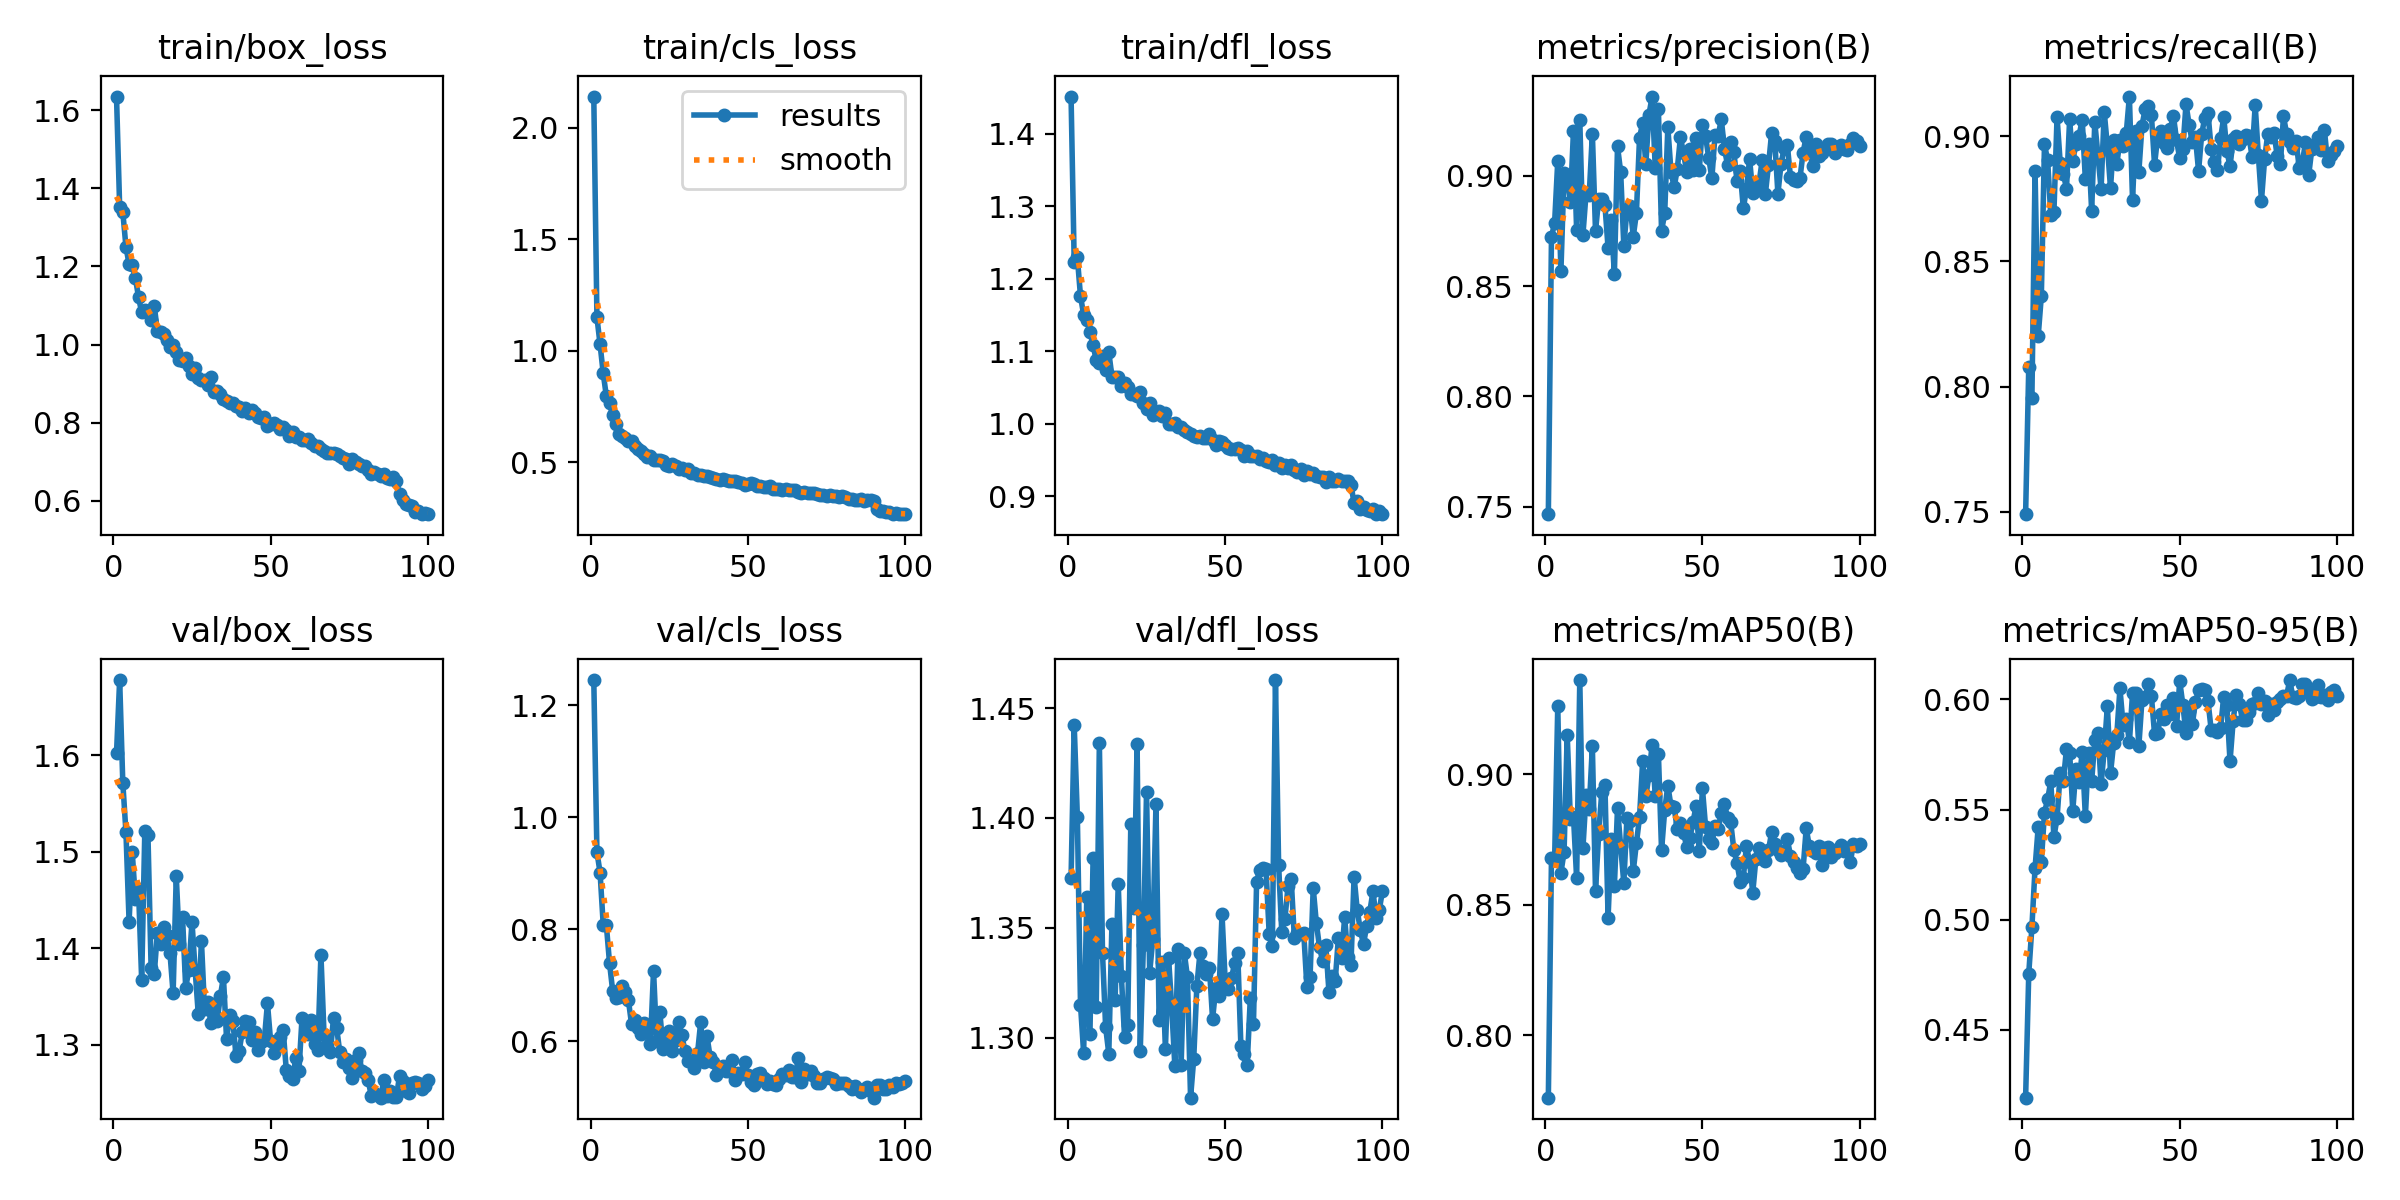

The file beside this chart, header and first rows:
epoch, time, train/box_loss, train/cls_loss, train/dfl_loss, metrics/precision(B), metrics/recall(B), metrics/mAP50(B), metrics/mAP50-95(B), val/box_loss, val/cls_loss, val/dfl_loss, lr/pg0, lr/pg1, lr/pg2
1, 62.3, 1.635, 2.139, 1.451, 0.7467, 0.749, 0.7761, 0.4191, 1.602, 1.245, 1.373, 0.0004156, 0.0004156, 0.0004156
2, 107.5, 1.353, 1.15, 1.223, 0.8721, 0.8079, 0.8678, 0.4755, 1.678, 0.9379, 1.442, 0.000824, 0.000824, 0.000824
3, 153.1, 1.34, 1.028, 1.229, 0.8788, 0.7956, 0.8672, 0.4966, 1.572, 0.901, 1.401, 0.001224, 0.001224, 0.001224
4, 197.8, 1.25, 0.8981, 1.176, 0.9067, 0.8861, 0.9262, 0.5233, 1.52, 0.8078, 1.315, 0.001213, 0.001213, 0.001213
5, 241.8, 1.206, 0.7948, 1.15, 0.8567, 0.8201, 0.8622, 0.542, 1.427, 0.8069, 1.293, 0.0012, 0.0012, 0.0012
6, 287.4, 1.204, 0.7639, 1.143, 0.901, 0.8362, 0.87, 0.5264, 1.5, 0.7399, 1.364, 0.001188, 0.001188, 0.001188
7, 332.5, 1.171, 0.7103, 1.127, 0.8988, 0.8967, 0.9151, 0.5486, 1.451, 0.6898, 1.301, 0.001176, 0.001176, 0.001176
8, 377.8, 1.121, 0.6688, 1.109, 0.888, 0.8905, 0.8828, 0.5546, 1.461, 0.6765, 1.382, 0.001163, 0.001163, 0.001163
9, 423.1, 1.082, 0.6258, 1.088, 0.9204, 0.8687, 0.8837, 0.5628, 1.367, 0.6786, 1.314, 0.001151, 0.001151, 0.001151
10, 467.8, 1.089, 0.6153, 1.083, 0.8752, 0.8697, 0.86, 0.5375, 1.521, 0.6987, 1.434, 0.001139, 0.001139, 0.001139
11, 512.1, 1.086, 0.6064, 1.093, 0.9252, 0.9076, 0.936, 0.5461, 1.517, 0.6878, 1.338, 0.001126, 0.001126, 0.001126
12, 556.2, 1.062, 0.594, 1.075, 0.8732, 0.8894, 0.8716, 0.5666, 1.38, 0.6732, 1.305, 0.001114, 0.001114, 0.001114
13, 600.3, 1.1, 0.5954, 1.099, 0.8921, 0.8851, 0.892, 0.5631, 1.374, 0.6308, 1.293, 0.001102, 0.001102, 0.001102
14, 644.8, 1.034, 0.5715, 1.065, 0.8913, 0.8791, 0.8868, 0.5775, 1.416, 0.6375, 1.352, 0.001089, 0.001089, 0.001089
15, 691.3, 1.031, 0.558, 1.065, 0.919, 0.9068, 0.9107, 0.5759, 1.404, 0.623, 1.317, 0.001077, 0.001077, 0.001077
16, 738.8, 1.027, 0.5493, 1.065, 0.875, 0.8901, 0.8552, 0.5495, 1.422, 0.6122, 1.37, 0.001064, 0.001064, 0.001064
17, 783.4, 1.013, 0.5373, 1.052, 0.8894, 0.897, 0.8769, 0.5684, 1.413, 0.6325, 1.328, 0.001052, 0.001052, 0.001052
18, 827.4, 0.9948, 0.5218, 1.057, 0.8895, 0.9002, 0.8932, 0.5626, 1.395, 0.6206, 1.3, 0.00104, 0.00104, 0.00104
19, 872.5, 0.9993, 0.5292, 1.05, 0.8868, 0.9066, 0.8956, 0.5761, 1.353, 0.5942, 1.306, 0.001027, 0.001027, 0.001027
20, 917.4, 0.98, 0.5091, 1.041, 0.8672, 0.8828, 0.8449, 0.5469, 1.475, 0.7259, 1.397, 0.001015, 0.001015, 0.001015
21, 962.3, 0.9608, 0.5109, 1.041, 0.8801, 0.8968, 0.8751, 0.5759, 1.404, 0.6001, 1.359, 0.001002, 0.001002, 0.001002
22, 1007, 0.959, 0.5115, 1.039, 0.8552, 0.8702, 0.857, 0.5628, 1.432, 0.6527, 1.434, 0.0009901, 0.0009901, 0.0009901
23, 1051, 0.9667, 0.5062, 1.044, 0.9133, 0.9056, 0.8869, 0.5814, 1.359, 0.5867, 1.294, 0.0009778, 0.0009778, 0.0009778
24, 1096, 0.9445, 0.486, 1.029, 0.9016, 0.8924, 0.8723, 0.5849, 1.377, 0.6032, 1.342, 0.0009654, 0.0009654, 0.0009654
25, 1141, 0.9261, 0.4815, 1.021, 0.8683, 0.879, 0.8583, 0.5615, 1.427, 0.6187, 1.412, 0.000953, 0.000953, 0.000953
26, 1186, 0.9391, 0.4908, 1.028, 0.8844, 0.9097, 0.8833, 0.5769, 1.377, 0.5825, 1.33, 0.0009406, 0.0009406, 0.0009406
27, 1230, 0.915, 0.4821, 1.012, 0.8865, 0.896, 0.8821, 0.5969, 1.331, 0.6014, 1.345, 0.0009283, 0.0009283, 0.0009283
28, 1275, 0.9106, 0.4686, 1.014, 0.8724, 0.8794, 0.8628, 0.5665, 1.408, 0.634, 1.406, 0.0009159, 0.0009159, 0.0009159
29, 1320, 0.9095, 0.4731, 1.017, 0.8829, 0.8984, 0.8735, 0.5803, 1.336, 0.6114, 1.308, 0.0009035, 0.0009035, 0.0009035
30, 1366, 0.8967, 0.4654, 1.011, 0.9172, 0.8889, 0.8835, 0.5839, 1.344, 0.5815, 1.335, 0.0008911, 0.0008911, 0.0008911
31, 1413, 0.9177, 0.4694, 1.015, 0.924, 0.8985, 0.9051, 0.605, 1.322, 0.5637, 1.295, 0.0008787, 0.0008787, 0.0008787
32, 1459, 0.8781, 0.453, 1, 0.9054, 0.8962, 0.8915, 0.5884, 1.342, 0.5639, 1.336, 0.0008664, 0.0008664, 0.0008664
33, 1505, 0.881, 0.4532, 0.9997, 0.9276, 0.9012, 0.8994, 0.5914, 1.324, 0.5527, 1.314, 0.000854, 0.000854, 0.000854
34, 1552, 0.8744, 0.4436, 1.001, 0.9359, 0.9159, 0.9113, 0.5806, 1.35, 0.5785, 1.287, 0.0008416, 0.0008416, 0.0008416
35, 1596, 0.862, 0.4435, 0.996, 0.9035, 0.8747, 0.8915, 0.6027, 1.37, 0.6343, 1.34, 0.0008293, 0.0008293, 0.0008293
36, 1641, 0.8562, 0.4357, 0.9957, 0.9301, 0.9023, 0.9079, 0.6031, 1.305, 0.5631, 1.287, 0.0008169, 0.0008169, 0.0008169
37, 1685, 0.8515, 0.4358, 0.9916, 0.8749, 0.8857, 0.8708, 0.5788, 1.33, 0.6092, 1.339, 0.0008045, 0.0008045, 0.0008045
38, 1729, 0.8511, 0.4336, 0.9894, 0.883, 0.9043, 0.8861, 0.5998, 1.324, 0.5711, 1.328, 0.0007921, 0.0007921, 0.0007921
39, 1773, 0.8435, 0.4298, 0.9861, 0.9218, 0.9108, 0.8955, 0.601, 1.288, 0.5634, 1.273, 0.0007797, 0.0007797, 0.0007797
40, 1817, 0.8403, 0.4258, 0.9837, 0.9019, 0.912, 0.8877, 0.6072, 1.293, 0.5387, 1.29, 0.0007674, 0.0007674, 0.0007674
41, 1861, 0.8306, 0.4212, 0.9815, 0.8948, 0.9085, 0.8873, 0.6015, 1.313, 0.5494, 1.323, 0.000755, 0.000755, 0.000755
42, 1905, 0.8366, 0.4248, 0.9827, 0.9029, 0.8886, 0.8789, 0.5844, 1.324, 0.5547, 1.339, 0.0007426, 0.0007426, 0.0007426
43, 1951, 0.8245, 0.4187, 0.9799, 0.9174, 0.9001, 0.8814, 0.5847, 1.323, 0.5464, 1.333, 0.0007302, 0.0007302, 0.0007302
44, 1995, 0.8333, 0.4159, 0.9812, 0.9103, 0.9022, 0.8776, 0.5935, 1.305, 0.5464, 1.329, 0.0007179, 0.0007179, 0.0007179
45, 2039, 0.8238, 0.4171, 0.9861, 0.9016, 0.8973, 0.872, 0.5911, 1.313, 0.5659, 1.332, 0.0007055, 0.0007055, 0.0007055
46, 2083, 0.8137, 0.4149, 0.9775, 0.9123, 0.8953, 0.8755, 0.5973, 1.294, 0.5313, 1.308, 0.0006931, 0.0006931, 0.0006931
47, 2128, 0.8132, 0.4097, 0.9714, 0.9028, 0.9029, 0.8816, 0.5932, 1.303, 0.5437, 1.322, 0.0006808, 0.0006808, 0.0006808
48, 2172, 0.8136, 0.406, 0.9769, 0.917, 0.9082, 0.8879, 0.6006, 1.305, 0.5413, 1.319, 0.0006684, 0.0006684, 0.0006684
49, 2216, 0.7927, 0.3985, 0.9755, 0.9026, 0.8984, 0.8707, 0.5878, 1.343, 0.5621, 1.356, 0.000656, 0.000656, 0.000656
50, 2259, 0.7977, 0.3999, 0.9705, 0.9228, 0.8912, 0.8945, 0.6083, 1.303, 0.5399, 1.326, 0.0006436, 0.0006436, 0.0006436
51, 2303, 0.7993, 0.4059, 0.9672, 0.9178, 0.895, 0.8798, 0.5976, 1.292, 0.5276, 1.322, 0.0006312, 0.0006312, 0.0006312
52, 2347, 0.7945, 0.4005, 0.9653, 0.9082, 0.9128, 0.8751, 0.5846, 1.299, 0.5208, 1.327, 0.0006189, 0.0006189, 0.0006189
53, 2392, 0.7831, 0.391, 0.9657, 0.8988, 0.9047, 0.8738, 0.5946, 1.307, 0.542, 1.334, 0.0006065, 0.0006065, 0.0006065
54, 2436, 0.7888, 0.3933, 0.9671, 0.9185, 0.8977, 0.8801, 0.5887, 1.315, 0.5426, 1.338, 0.0005941, 0.0005941, 0.0005941
55, 2479, 0.7821, 0.3901, 0.9635, 0.9181, 0.8997, 0.8791, 0.5988, 1.273, 0.5342, 1.296, 0.0005818, 0.0005818, 0.0005818
56, 2523, 0.7671, 0.3865, 0.9553, 0.9255, 0.8861, 0.8852, 0.6041, 1.268, 0.5238, 1.293, 0.0005694, 0.0005694, 0.0005694
57, 2568, 0.7759, 0.3926, 0.9632, 0.9123, 0.901, 0.8884, 0.6048, 1.264, 0.5279, 1.288, 0.000557, 0.000557, 0.000557
58, 2612, 0.7642, 0.3785, 0.9557, 0.9048, 0.9075, 0.8833, 0.6042, 1.286, 0.5228, 1.318, 0.0005446, 0.0005446, 0.0005446
59, 2657, 0.7641, 0.3796, 0.9558, 0.9151, 0.9092, 0.8815, 0.5993, 1.272, 0.5211, 1.306, 0.0005322, 0.0005322, 0.0005322
60, 2702, 0.7572, 0.3772, 0.9557, 0.9106, 0.8951, 0.8708, 0.5863, 1.328, 0.5315, 1.371, 0.0005199, 0.0005199, 0.0005199
... 40 more rows
